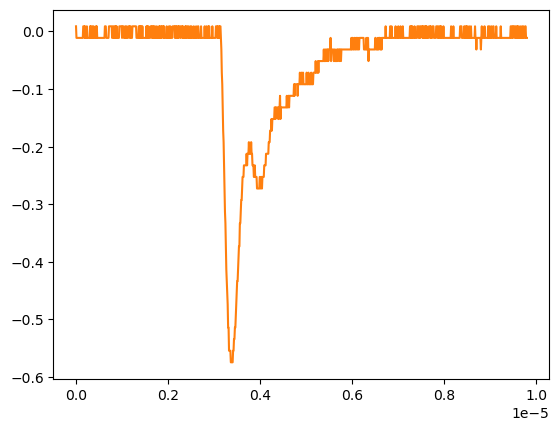

The file beside this chart, header and first rows:
# KEYSIGHT TECHNOLOGIES, MSO-X 3024T, MY58262555, 07.30.2019051434
# time, 1
# 2024-09-12 16:55:57.821199
0.000000000000000000e+00, 8.605520000000000183e-03
9.809809809809809921e-09, -1.149500000000000001e-02
1.961961961961961984e-08, -1.149500000000000001e-02
2.942942942942943142e-08, -1.149500000000000001e-02
3.923923923923923968e-08, -1.149500000000000001e-02
4.904904904904904795e-08, -1.149500000000000001e-02
5.885885885885886283e-08, -1.149500000000000001e-02
6.866866866866867110e-08, -1.149500000000000001e-02
7.847847847847847937e-08, -1.149500000000000001e-02
8.828828828828828763e-08, -1.149500000000000001e-02
9.809809809809809590e-08, -1.149500000000000001e-02
1.079079079079079042e-07, -1.149500000000000001e-02
1.177177177177177257e-07, -1.149500000000000001e-02
1.275275275275275207e-07, -1.149500000000000001e-02
1.373373373373373422e-07, -1.149500000000000001e-02
1.471471471471471372e-07, -1.149500000000000001e-02
1.569569569569569587e-07, 8.605520000000000183e-03
1.667667667667667802e-07, 8.605520000000000183e-03
1.765765765765765753e-07, 8.605520000000000183e-03
1.863863863863863968e-07, -1.149500000000000001e-02
1.961961961961961918e-07, 8.605520000000000183e-03
2.060060060060060133e-07, -1.149500000000000001e-02
2.158158158158158083e-07, -1.149500000000000001e-02
2.256256256256256298e-07, -1.149500000000000001e-02
2.354354354354354513e-07, 8.605520000000000183e-03
2.452452452452452728e-07, -1.149500000000000001e-02
2.550550550550550414e-07, -1.149500000000000001e-02
2.648648648648648629e-07, -1.149500000000000001e-02
2.746746746746746844e-07, -1.149500000000000001e-02
2.844844844844845059e-07, -1.149500000000000001e-02
2.942942942942942745e-07, -1.149500000000000001e-02
3.041041041041040960e-07, 8.605520000000000183e-03
3.139139139139139175e-07, -1.149500000000000001e-02
3.237237237237237390e-07, 8.605520000000000183e-03
3.335335335335335605e-07, -1.149500000000000001e-02
3.433433433433433290e-07, -1.149500000000000001e-02
3.531531531531531505e-07, 8.605520000000000183e-03
3.629629629629629720e-07, -1.149500000000000001e-02
3.727727727727727935e-07, -1.149500000000000001e-02
3.825825825825825621e-07, 8.605520000000000183e-03
3.923923923923923836e-07, -1.149500000000000001e-02
4.022022022022022051e-07, -1.149500000000000001e-02
4.120120120120120266e-07, -1.149500000000000001e-02
4.218218218218218481e-07, -1.149500000000000001e-02
4.316316316316316167e-07, 8.605520000000000183e-03
4.414414414414414382e-07, -1.149500000000000001e-02
4.512512512512512597e-07, 8.605520000000000183e-03
4.610610610610610812e-07, -1.149500000000000001e-02
4.708708708708709027e-07, -1.149500000000000001e-02
4.806806806806806712e-07, -1.149500000000000001e-02
4.904904904904905457e-07, -1.149500000000000001e-02
5.003003003003003142e-07, -1.149500000000000001e-02
5.101101101101100828e-07, -1.149500000000000001e-02
5.199199199199199572e-07, -1.149500000000000001e-02
5.297297297297297258e-07, -1.149500000000000001e-02
5.395395395395394944e-07, -1.149500000000000001e-02
5.493493493493493688e-07, -1.149500000000000001e-02
5.591591591591591374e-07, -1.149500000000000001e-02
... 942 more rows
